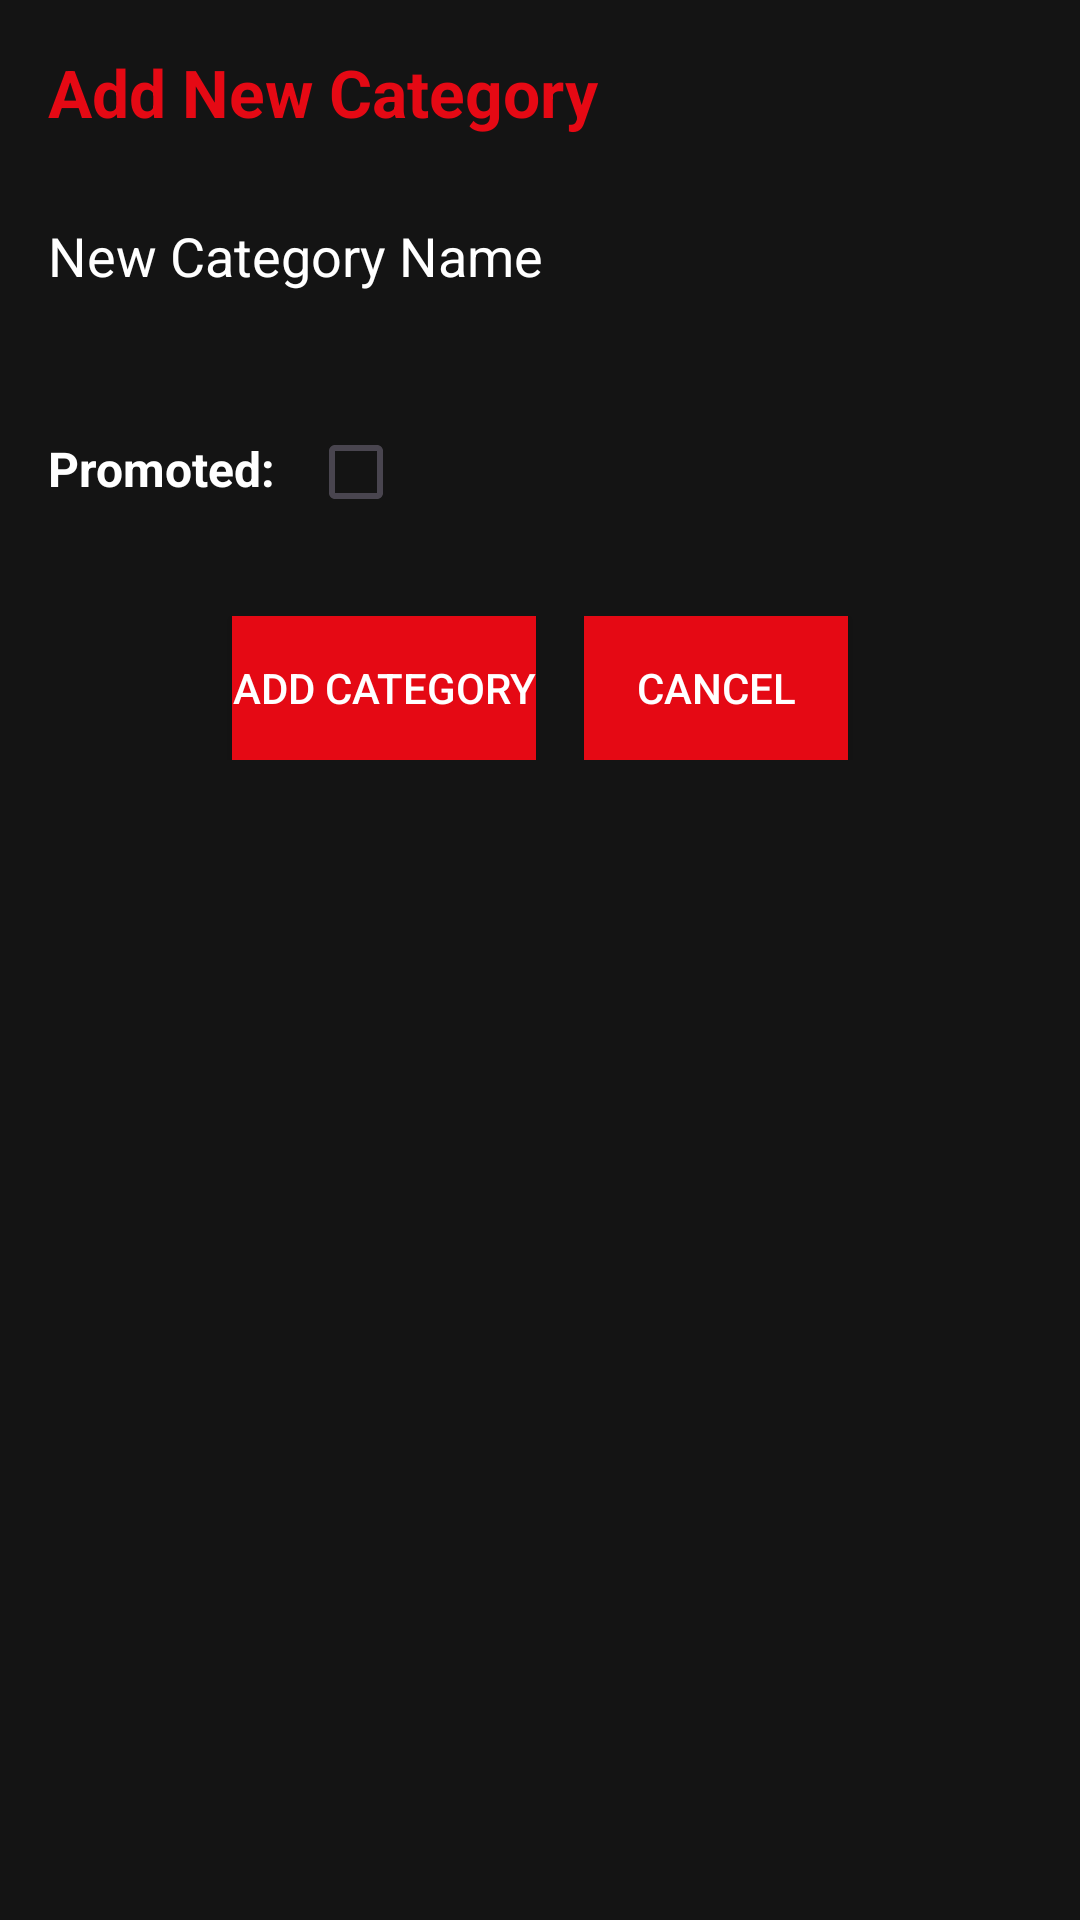

Android layout source for this screen:
<!-- AndroidManifest.xml: application theme Theme.AndroidApp -->
<!-- res/layout/activity_add_category.xml -->
<?xml version="1.0" encoding="utf-8"?>
<androidx.constraintlayout.widget.ConstraintLayout
    xmlns:android="http://schemas.android.com/apk/res/android"
    xmlns:app="http://schemas.android.com/apk/res-auto"
    xmlns:tools="http://schemas.android.com/tools"
    android:layout_width="match_parent"
    android:layout_height="match_parent"
    android:padding="16dp"
    android:background="@color/netflix_background"
    >

    
    <TextView
        android:id="@+id/tvTitle"
        android:layout_width="0dp"
        android:layout_height="wrap_content"
        android:text="@string/add_new_category"
        android:textAppearance="?android:attr/textAppearanceLarge"
        android:textStyle="bold"
        android:textColor="@color/categories_title"
        app:layout_constraintTop_toTopOf="parent"
        app:layout_constraintLeft_toLeftOf="parent"
        app:layout_constraintRight_toRightOf="parent" />

    
    <EditText
        android:id="@+id/etCategoryName"
        android:layout_width="0dp"
        android:layout_height="wrap_content"
        android:layout_marginTop="16dp"
        android:background="@color/netflix_card_background"
        android:hint="@string/category_name"
        android:textColorHint="@color/hint_text_color"
        android:inputType="text"
        android:minHeight="48dp"
        android:textColor="@color/netflix_light_text"
        app:layout_constraintLeft_toLeftOf="parent"
        app:layout_constraintRight_toRightOf="parent"
        app:layout_constraintTop_toBottomOf="@id/tvTitle" />

    

    

    

    <TextView
        android:id="@+id/tvPromotedLabel"
        android:layout_width="wrap_content"
        android:layout_height="wrap_content"
        android:layout_marginTop="36dp"
        android:text="@string/promoted"
        android:textSize="16sp"
        android:textStyle="bold"
        android:textColor="@color/netflix_light_text"
        app:layout_constraintLeft_toLeftOf="parent"
        app:layout_constraintTop_toBottomOf="@id/etCategoryName" />

    <CheckBox
        android:id="@+id/spinnerPromoted"
        android:layout_width="wrap_content"
        android:layout_height="wrap_content"
        android:layout_marginTop="24dp"
        android:background="@color/netflix_background"
        android:textColor="@color/netflix_light_text"
        app:layout_constraintEnd_toEndOf="parent"
        app:layout_constraintHorizontal_bias="0.052"
        app:layout_constraintStart_toEndOf="@+id/tvPromotedLabel"
        app:layout_constraintTop_toBottomOf="@+id/etCategoryName" />

    <LinearLayout
        android:id="@+id/buttonLayout"
        android:layout_width="0dp"
        android:layout_height="wrap_content"
        android:orientation="horizontal"
        android:gravity="center"
        app:layout_constraintTop_toBottomOf="@id/spinnerPromoted"
        app:layout_constraintLeft_toLeftOf="parent"
        app:layout_constraintRight_toRightOf="parent"
        android:layout_marginTop="24dp">

        
        <Button
            android:id="@+id/btnAddCategory"
            android:layout_width="wrap_content"
            android:layout_height="wrap_content"
            android:text="Add Category"
            android:background="@color/netflix_red"
            android:textColor="@color/netflix_light_text" />

        
        <Button
            android:id="@+id/btnCancel"
            android:layout_width="wrap_content"
            android:layout_height="wrap_content"
            android:text="Cancel"
            android:layout_marginStart="16dp"
            android:background="@color/netflix_red"
            android:textColor="@color/netflix_light_text" />
    </LinearLayout>

</androidx.constraintlayout.widget.ConstraintLayout>
<!-- resources referenced by this layout -->
<resources>
  <color name="categories_title">#E50914</color>
  <color name="hint_text_color">#FFFFFF</color>
  <color name="netflix_background">#141414</color>
  <color name="netflix_card_background">#12141414</color>
  <color name="netflix_light_text">#FFFFFF</color>
  <color name="netflix_red">#E50914</color>
  <string name="add_new_category">Add New Category</string>
  <string name="category_name">New Category Name</string>
  <string name="promoted">Promoted:</string>
  <style name="Theme.AndroidApp" parent="Base.Theme.AndroidApp" />
  <style name="Base.Theme.AndroidApp" parent="Theme.Material3.DayNight.NoActionBar">
          <item name="colorPrimary">@color/netflix_red</item>
          <item name="colorPrimaryDark">@color/netflix_dark</item>
      </style>
  <color name="netflix_dark">#141414</color>
</resources>
